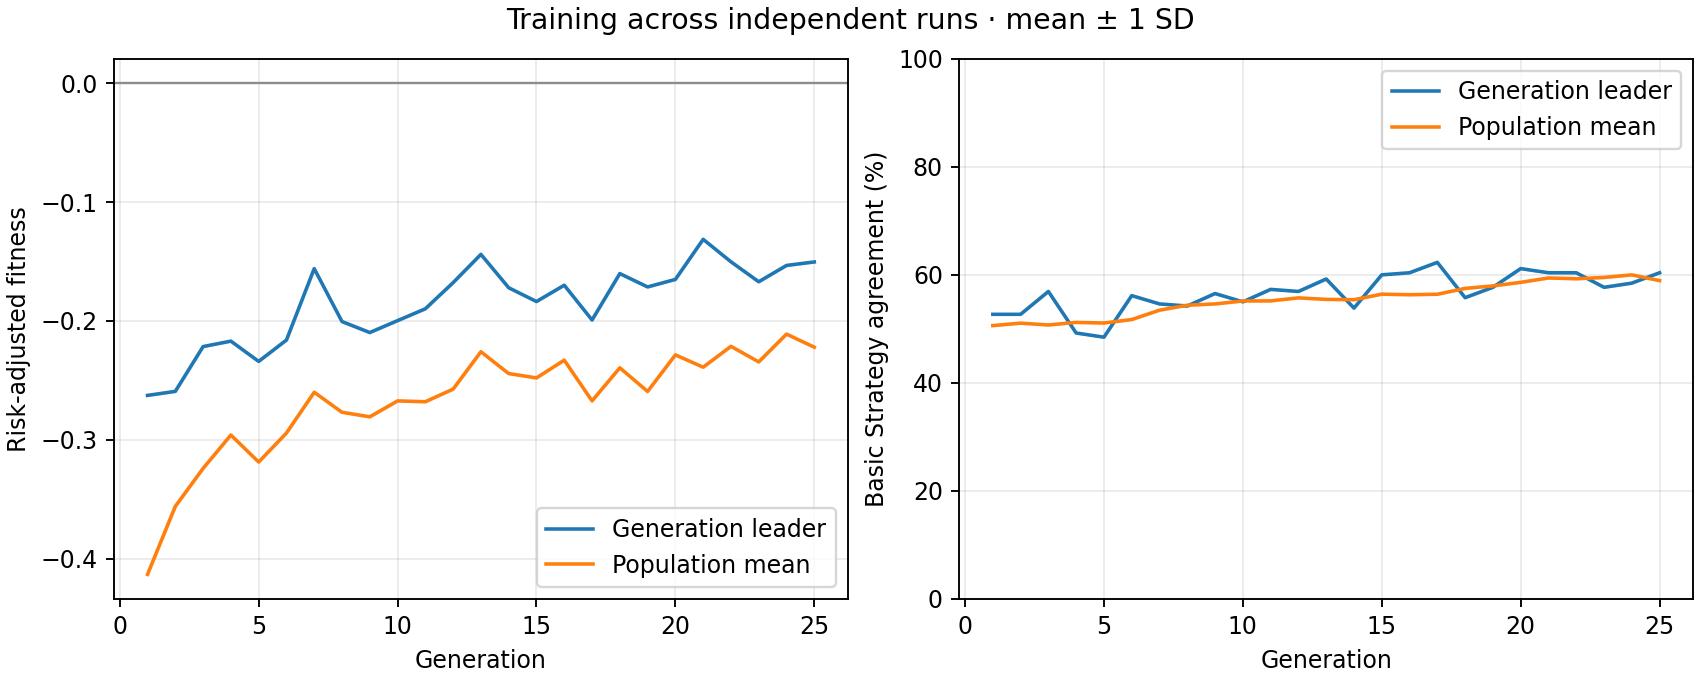

The table this chart was drawn from, first rows:
generation, best_fitness_mean, best_fitness_sd, average_fitness_mean, average_fitness_sd, best_match_pct_mean, best_match_pct_sd, population_match_pct_mean, population_match_pct_sd
1, -0.2627, 0.0, -0.4133, 0.0, 52.69, 0.0, 50.6, 0.0
2, -0.2593, 0.0, -0.3561, 0.0, 52.69, 0.0, 51.06, 0.0
3, -0.2216, 0.0, -0.3241, 0.0, 56.92, 0.0, 50.72, 0.0
4, -0.217, 0.0, -0.296, 0.0, 49.23, 0.0, 51.2, 0.0
5, -0.2341, 0.0, -0.3188, 0.0, 48.46, 0.0, 51.08, 0.0
6, -0.2161, 0.0, -0.2944, 0.0, 56.15, 0.0, 51.72, 0.0
7, -0.156, 0.0, -0.26, 0.0, 54.62, 0.0, 53.46, 0.0
8, -0.2005, 0.0, -0.2769, 0.0, 54.23, 0.0, 54.38, 0.0
9, -0.2098, 0.0, -0.2807, 0.0, 56.54, 0.0, 54.62, 0.0
10, -0.1997, 0.0, -0.2673, 0.0, 55, 0.0, 55.16, 0.0
11, -0.1898, 0.0, -0.268, 0.0, 57.31, 0.0, 55.18, 0.0
12, -0.1678, 0.0, -0.2574, 0.0, 56.92, 0.0, 55.74, 0.0
13, -0.144, 0.0, -0.2259, 0.0, 59.23, 0.0, 55.46, 0.0
14, -0.1721, 0.0, -0.2443, 0.0, 53.85, 0.0, 55.4, 0.0
15, -0.1837, 0.0, -0.248, 0.0, 60.0, 0.0, 56.42, 0.0
16, -0.1699, 0.0, -0.233, 0.0, 60.38, 0.0, 56.32, 0.0
17, -0.1992, 0.0, -0.2673, 0.0, 62.31, 0.0, 56.4, 0.0
18, -0.1601, 0.0, -0.2394, 0.0, 55.77, 0.0, 57.49, 0.0
19, -0.1714, 0.0, -0.2594, 0.0, 57.69, 0.0, 57.95, 0.0
20, -0.165, 0.0, -0.2286, 0.0, 61.15, 0.0, 58.61, 0.0
21, -0.1313, 0.0, -0.2389, 0.0, 60.38, 0.0, 59.42, 0.0
22, -0.1502, 0.0, -0.2214, 0.0, 60.38, 0.0, 59.28, 0.0
23, -0.167, 0.0, -0.2345, 0.0, 57.69, 0.0, 59.51, 0.0
24, -0.1533, 0.0, -0.2111, 0.0, 58.46, 0.0, 59.99, 0.0
25, -0.1503, 0.0, -0.2221, 0.0, 60.38, 0.0, 58.93, 0.0
